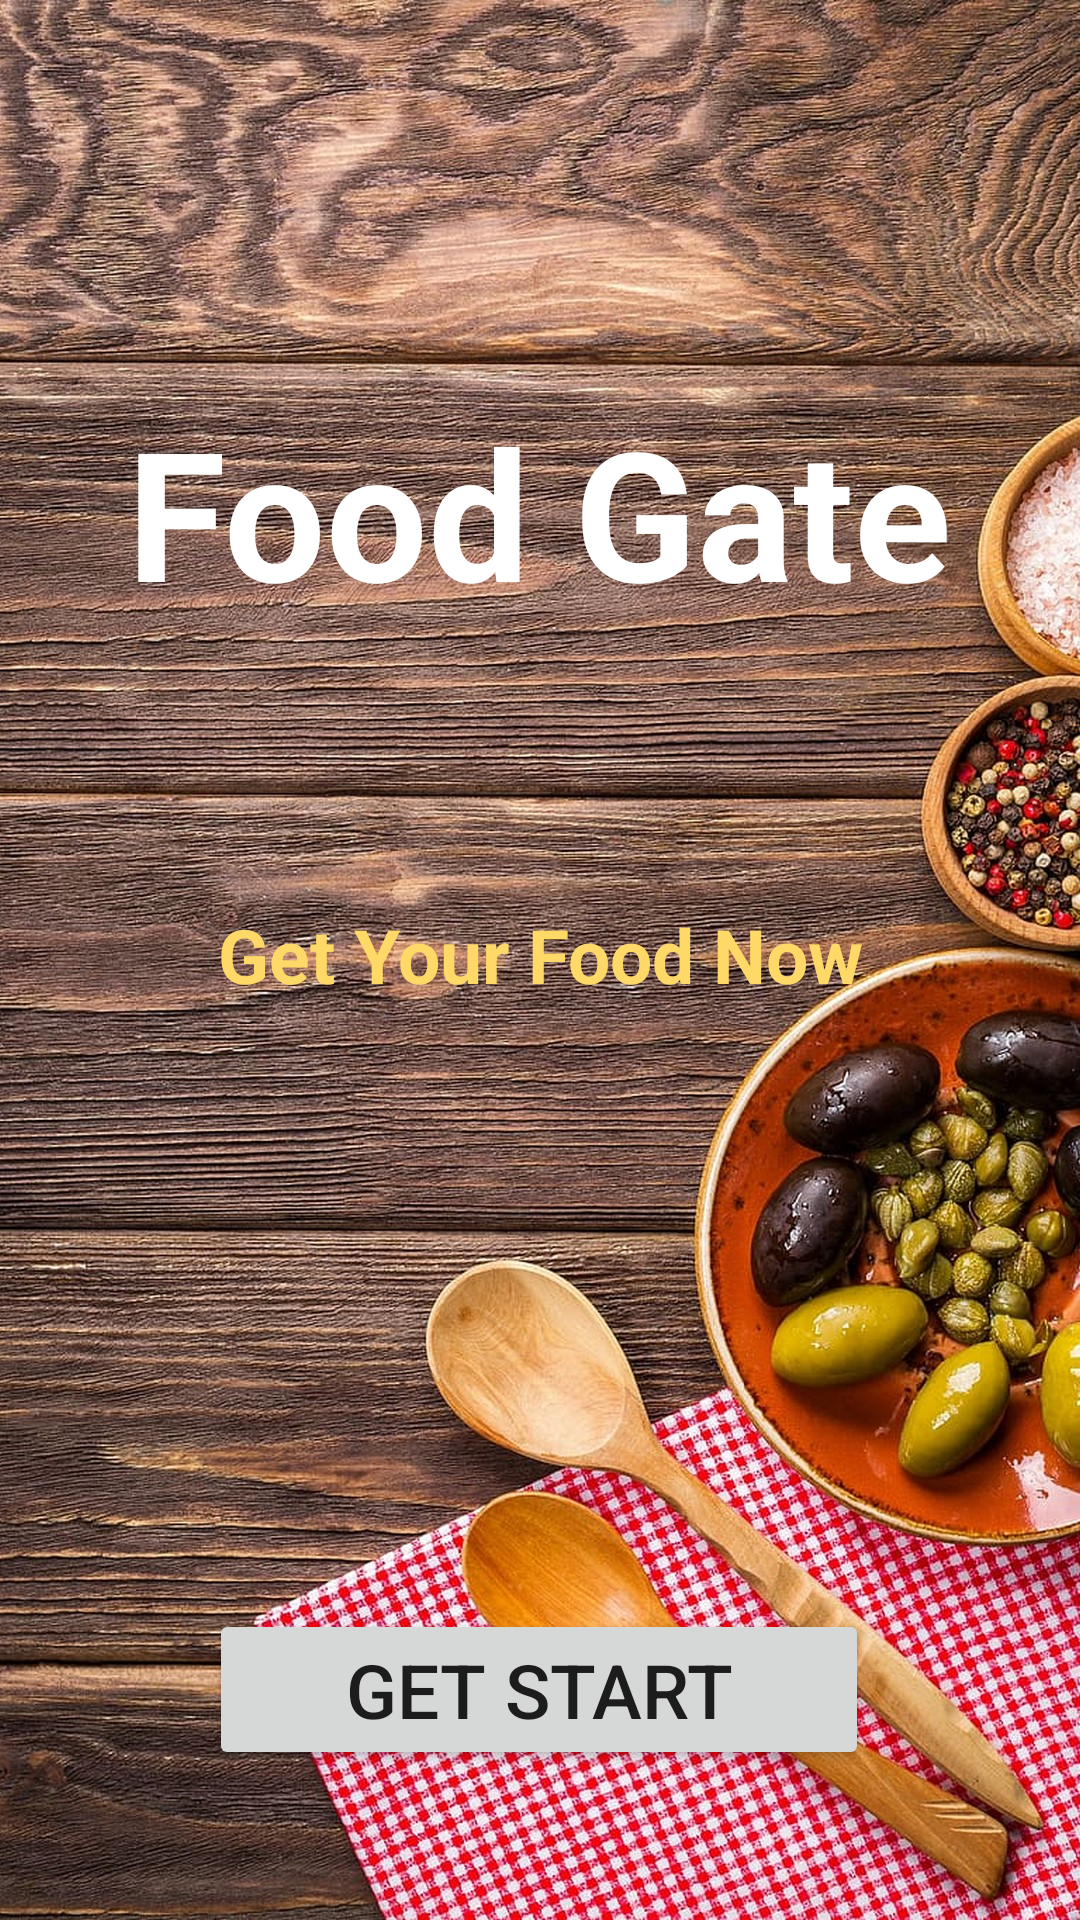

The Android layout XML behind this screen, and the referenced resources:
<!-- AndroidManifest.xml: application theme Theme.FoodGate -->
<!-- res/layout/activity_welcome.xml -->
<?xml version="1.0" encoding="utf-8"?>
<androidx.constraintlayout.widget.ConstraintLayout xmlns:android="http://schemas.android.com/apk/res/android"
    xmlns:app="http://schemas.android.com/apk/res-auto"
    xmlns:tools="http://schemas.android.com/tools"
    android:layout_width="match_parent"
    android:layout_height="match_parent"
    android:background="@drawable/fda16"
    tools:context=".WelcomeActivity" >

    <TextView
        android:id="@+id/textView"
        android:layout_width="wrap_content"
        android:layout_height="wrap_content"
        android:text="Food Gate"
        android:textAlignment="center"
        android:textSize="60dp"
        android:textStyle="bold"
        android:textColor="@color/white"
        app:layout_constraintBottom_toBottomOf="parent"
        app:layout_constraintEnd_toEndOf="parent"
        app:layout_constraintHorizontal_bias="0.498"
        app:layout_constraintStart_toStartOf="parent"
        app:layout_constraintTop_toTopOf="parent"
        app:layout_constraintVertical_bias="0.233" />

    <Button
        android:id="@+id/startButton"
        android:layout_width="220dp"
        android:layout_height="wrap_content"
        android:text="Get Start"
        android:textSize="25dp"
        app:layout_constraintBottom_toBottomOf="parent"
        app:layout_constraintEnd_toEndOf="parent"
        app:layout_constraintHorizontal_bias="0.497"
        app:layout_constraintStart_toStartOf="parent"
        app:layout_constraintTop_toBottomOf="@+id/textView"
        app:layout_constraintVertical_bias="0.867" />

    <TextView
        android:id="@+id/textView6"
        android:layout_width="wrap_content"
        android:layout_height="wrap_content"
        android:text="Get Your Food Now"
        android:textColor="@color/yellow"
        android:textSize="25dp"
        android:textStyle="bold"
        app:layout_constraintBottom_toBottomOf="parent"
        app:layout_constraintEnd_toEndOf="parent"
        app:layout_constraintStart_toStartOf="parent"
        app:layout_constraintTop_toBottomOf="@+id/textView"
        app:layout_constraintVertical_bias="0.23" />
</androidx.constraintlayout.widget.ConstraintLayout>
<!-- resources referenced by this layout -->
<resources>
  <color name="white">#FFFFFFFF</color>
  <color name="yellow">#FFD968</color>
  <!-- drawable fda16: jpg bitmap (drawable, 852778 bytes) -->
  <style name="Theme.FoodGate" parent="Base.Theme.FoodGate" />
  <style name="Base.Theme.FoodGate" parent="Theme.MaterialComponents.DayNight.DarkActionBar">
          
          <item name="colorPrimary">@color/purple_500</item>
          <item name="colorPrimaryVariant">@color/purple_700</item>
          <item name="colorOnPrimary">@color/white</item>
          
          <item name="colorSecondary">@color/teal_200</item>
          <item name="colorSecondaryVariant">@color/teal_700</item>
          <item name="colorOnSecondary">@color/black</item>
      </style>
  <color name="purple_500">#FF5722</color>
  <color name="purple_700">#FF5722</color>
  <color name="teal_200">#FF03DAC5</color>
  <color name="teal_700">#FF018786</color>
  <color name="black">#FF000000</color>
</resources>
